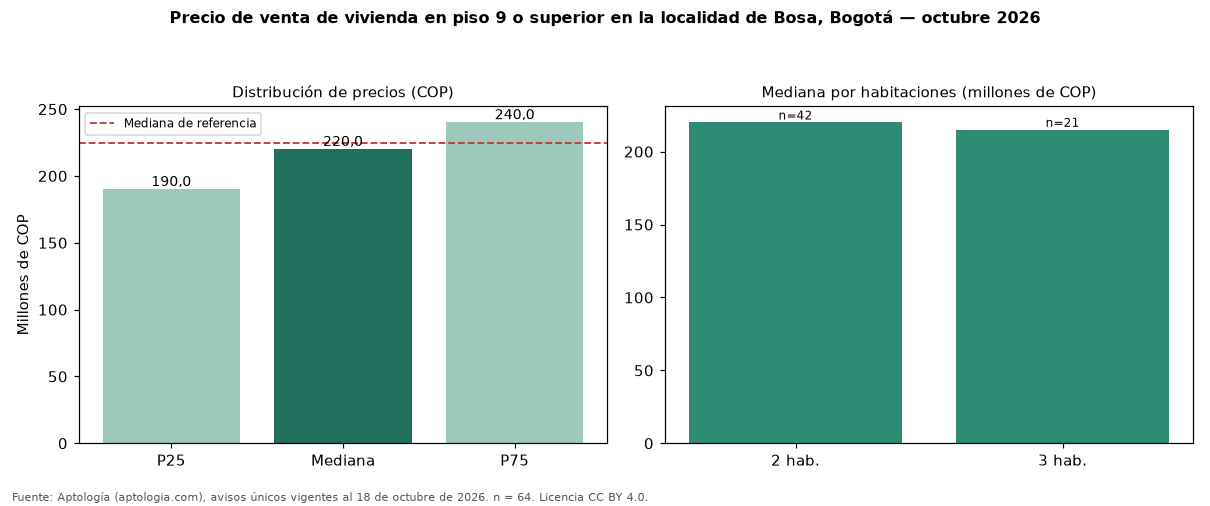

Data behind this chart, as committed beside it:
seccion, metrica, valor_cop, n
precio, p25, 190000000, 64
precio, mediana, 220000000, 64
precio, p75, 240000000, 64
cop_por_m2, p25, 4157065, 64
cop_por_m2, mediana, 4752108, 64
cop_por_m2, p75, 5593750, 64
area, area_mediana_m2, 46.0, 64
habitaciones, 2, 220000000, 42
habitaciones, 3, 215000000, 21
administracion, mediana, 141500, 58
estrato, moda, 2, 
parqueadero, porcentaje_con_parqueadero, 6.2, 64
referencia, mediana_referencia, 224750000, 802
referencia, mediana_cop_por_m2_referencia, 3766489, 802
